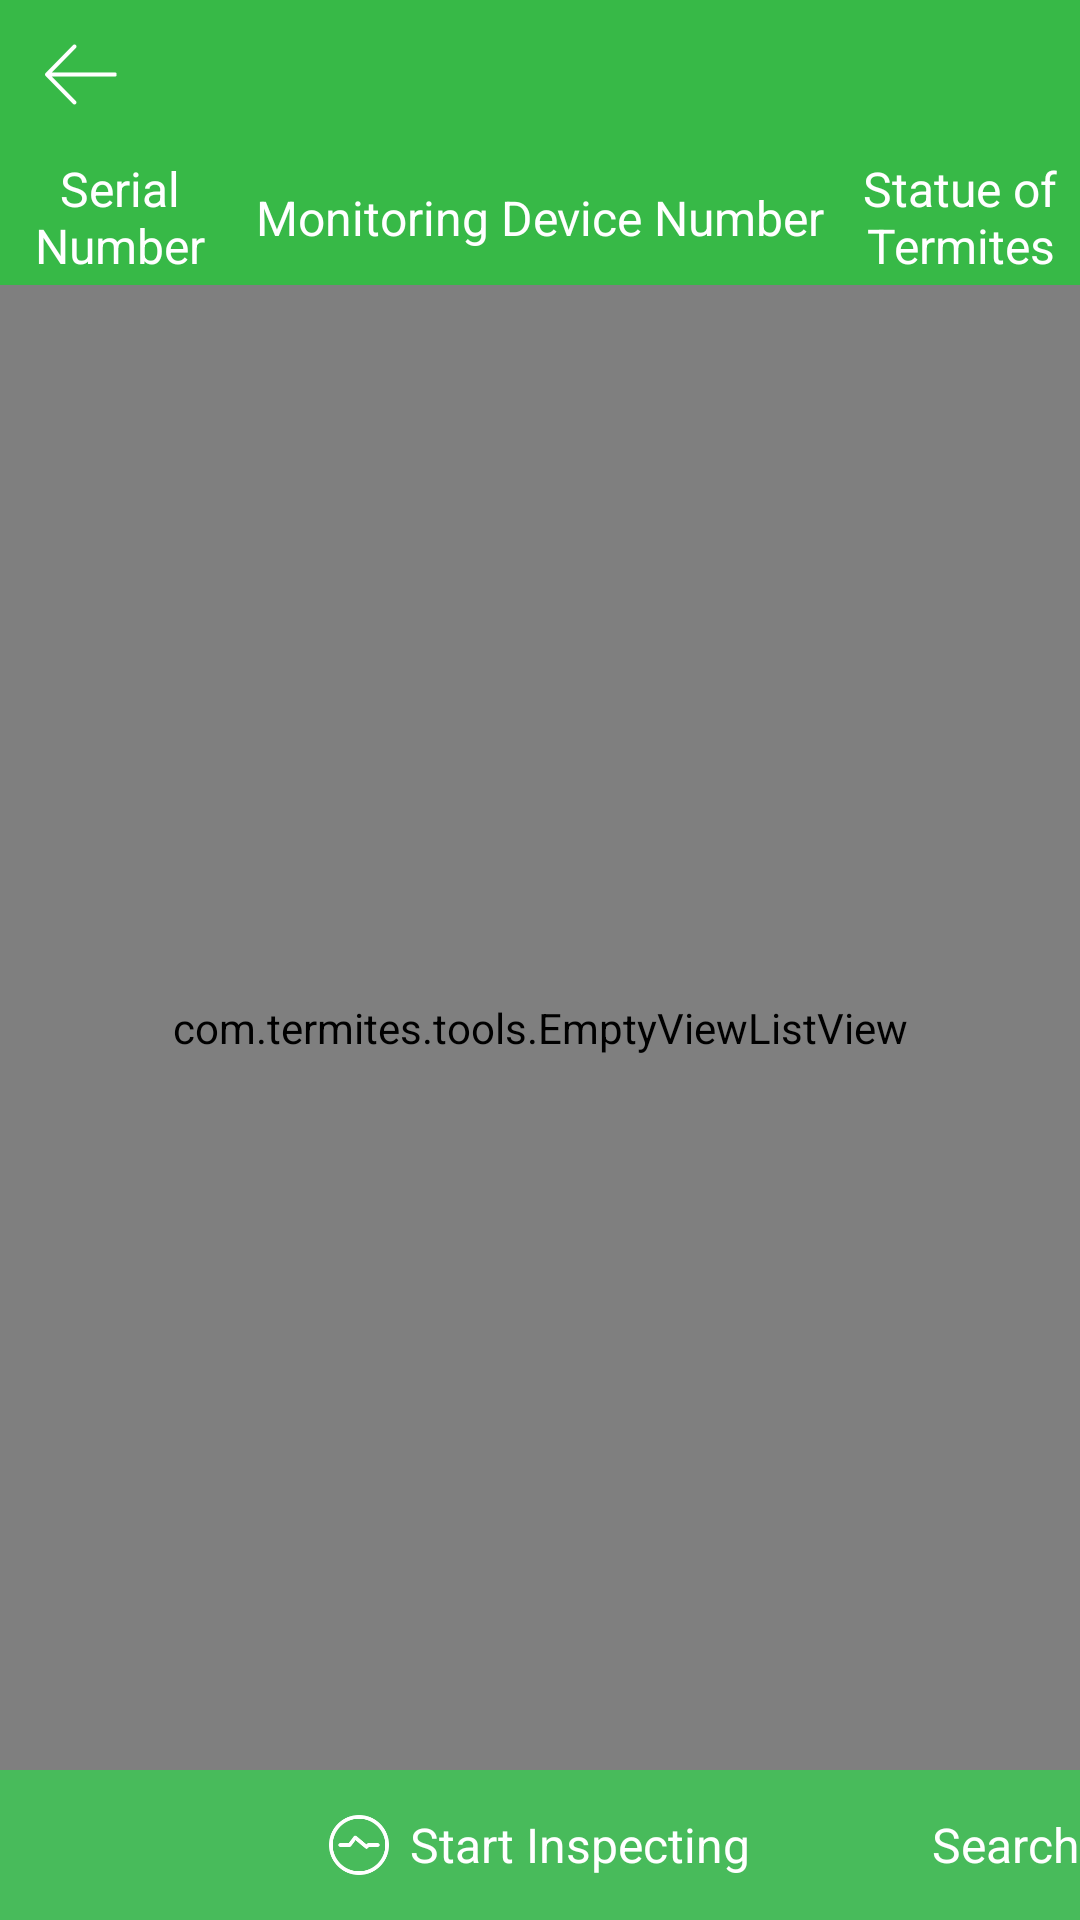

This screen was rendered from an Android layout file. Write that file and the resources it references.
<!-- AndroidManifest.xml: application theme Theme.AppCompat.Light.NoActionBar -->
<!-- res/layout/layout_inspection_manager.xml -->
<?xml version="1.0" encoding="utf-8"?>
<LinearLayout xmlns:android="http://schemas.android.com/apk/res/android"
    android:layout_width="match_parent"
    android:layout_height="match_parent"
    android:orientation="vertical">

    <include layout="@layout/layout_title" />

    <LinearLayout
        android:layout_width="match_parent"
        android:layout_height="45dp"
        android:layout_alignParentTop="true"
        android:background="@color/background_color"
        android:gravity="center"
        android:orientation="horizontal">

        <TextView
            android:layout_width="80dp"
            android:layout_height="match_parent"
            android:gravity="center"
            android:text="@string/number"
            android:textColor="@color/white"
            android:textSize="@dimen/text_normal_size" />

        <TextView
            android:layout_width="wrap_content"
            android:layout_height="match_parent"
            android:layout_weight="1"
            android:gravity="center"
            android:text="@string/check_number"
            android:textColor="@color/white"
            android:textSize="@dimen/text_normal_size" />

        <TextView
            android:layout_width="80dp"
            android:layout_height="match_parent"
            android:gravity="center"
            android:text="@string/status"
            android:textColor="@color/white"
            android:textSize="@dimen/text_normal_size" />
    </LinearLayout>

    <RelativeLayout
        android:layout_width="match_parent"
        android:layout_height="match_parent">

        <RelativeLayout
            android:id="@+id/inspection_bottom_start_rl"
            android:layout_width="match_parent"
            android:layout_height="50dp"
            android:layout_alignParentBottom="true"
            android:background="@color/text_green"
            android:gravity="center">

            <ImageView
                android:id="@+id/inspection_bottom_icon"
                android:layout_width="20dp"
                android:layout_height="20dp"
                android:layout_centerVertical="true"
                android:scaleType="fitXY"
                android:src="@drawable/start_inspection" />

            <TextView
                android:id="@+id/inspection_bottom_text"
                android:layout_width="wrap_content"
                android:layout_height="wrap_content"
                android:layout_centerVertical="true"
                android:layout_marginLeft="7dp"
                android:layout_toRightOf="@id/inspection_bottom_icon"
                android:text="@string/start_inspecting"
                android:textColor="@color/white"
                android:textSize="@dimen/text_normal_size" />

        </RelativeLayout>

        <TextView
            android:id="@+id/check_bottom_text"
            android:layout_width="50dp"
            android:layout_height="50dp"
            android:layout_alignParentBottom="true"
            android:layout_alignParentRight="true"
            android:layout_centerVertical="true"
            android:gravity="center"
            android:text="@string/search"
            android:textColor="@color/white"
            android:textSize="@dimen/text_normal_size" />

        <FrameLayout
            android:layout_width="match_parent"
            android:layout_height="match_parent"
            android:layout_above="@id/inspection_bottom_start_rl"
            android:background="@color/background"
            android:cacheColorHint="@android:color/transparent">

            <com.termites.tools.EmptyViewListView
                android:id="@+id/inspection_lv"
                android:layout_width="match_parent"
                android:layout_height="match_parent"
                android:divider="@color/view_background"
                android:dividerHeight="0.5dp"
                android:scrollbars="none" />
        </FrameLayout>
    </RelativeLayout>
</LinearLayout>
<!-- res/layout/layout_title.xml (included above) -->
<?xml version="1.0" encoding="utf-8"?>
<LinearLayout xmlns:android="http://schemas.android.com/apk/res/android"
    android:id="@+id/layout_title_ly"
    android:layout_width="match_parent"
    android:layout_height="wrap_content"
    android:background="@color/background_color"
    android:orientation="vertical">

    <RelativeLayout
        android:layout_width="fill_parent"
        android:layout_height="50dp">

        <LinearLayout
            android:id="@+id/layout_title_back"
            android:layout_width="wrap_content"
            android:layout_height="50dp"
            android:layout_alignParentLeft="true"
            android:layout_centerVertical="true"
            android:gravity="center_vertical">

            <TextView
                android:id="@+id/layout_titles_img"
                android:layout_width="24dp"
                android:layout_height="24dp"
                android:layout_marginLeft="15dp"
                android:background="@drawable/left_triangle_white" />
        </LinearLayout>

        <TextView
            android:id="@+id/layout_title_lefttv"
            android:layout_width="wrap_content"
            android:layout_height="50dp"
            android:layout_marginLeft="7dp"
            android:layout_toRightOf="@+id/layout_title_back"
            android:gravity="center"
            android:textColor="@color/bg_white_color"
            android:textSize="@dimen/text_normal_size"
            android:visibility="gone" />


        <TextView
            android:id="@+id/layout_title_tv"
            android:layout_width="wrap_content"
            android:layout_height="wrap_content"
            android:layout_centerInParent="true"
            android:textColor="@color/white"
            android:textSize="@dimen/text_largle" />


        <TextView
            android:id="@+id/layout_title_righttv"
            android:layout_width="wrap_content"
            android:layout_height="50dp"
            android:layout_alignParentRight="true"
            android:layout_centerVertical="true"
            android:layout_marginRight="7dp"
            android:gravity="center"
            android:textColor="@color/bg_white_color"
            android:textSize="@dimen/text_normal_size"
            android:visibility="gone" />

        <TextView
            android:id="@+id/layout_title_righttv_two"
            android:layout_width="wrap_content"
            android:layout_height="50dp"
            android:layout_centerVertical="true"
            android:layout_marginRight="7dp"
            android:layout_toLeftOf="@id/layout_title_righttv"
            android:gravity="center"
            android:textColor="@color/bg_white_color"
            android:textSize="@dimen/text_normal_size"
            android:visibility="gone" />


    </RelativeLayout>

</LinearLayout>
<!-- resources referenced by this layout -->
<resources>
  <color name="background">#E6ECE9</color>
  <color name="background_color">#37B947</color>
  <color name="text_green">#48BB5B</color>
  <color name="view_background">#E2E2E2</color>
  <color name="white">#FFF</color>
  <dimen name="text_largle">18dp</dimen>
  <dimen name="text_normal_size">16dp</dimen>
  <!-- drawable left_triangle_white: png bitmap (drawable-xhdpi, 1945 bytes) -->
  <!-- drawable start_inspection: png bitmap (drawable-xhdpi, 2992 bytes) -->
  <string name="check_number">Monitoring Device Number</string>
  <string name="number">Serial Number</string>
  <string name="search">Search</string>
  <string name="start_inspecting">Start Inspecting</string>
  <string name="status">Statue of Termites</string>
</resources>
